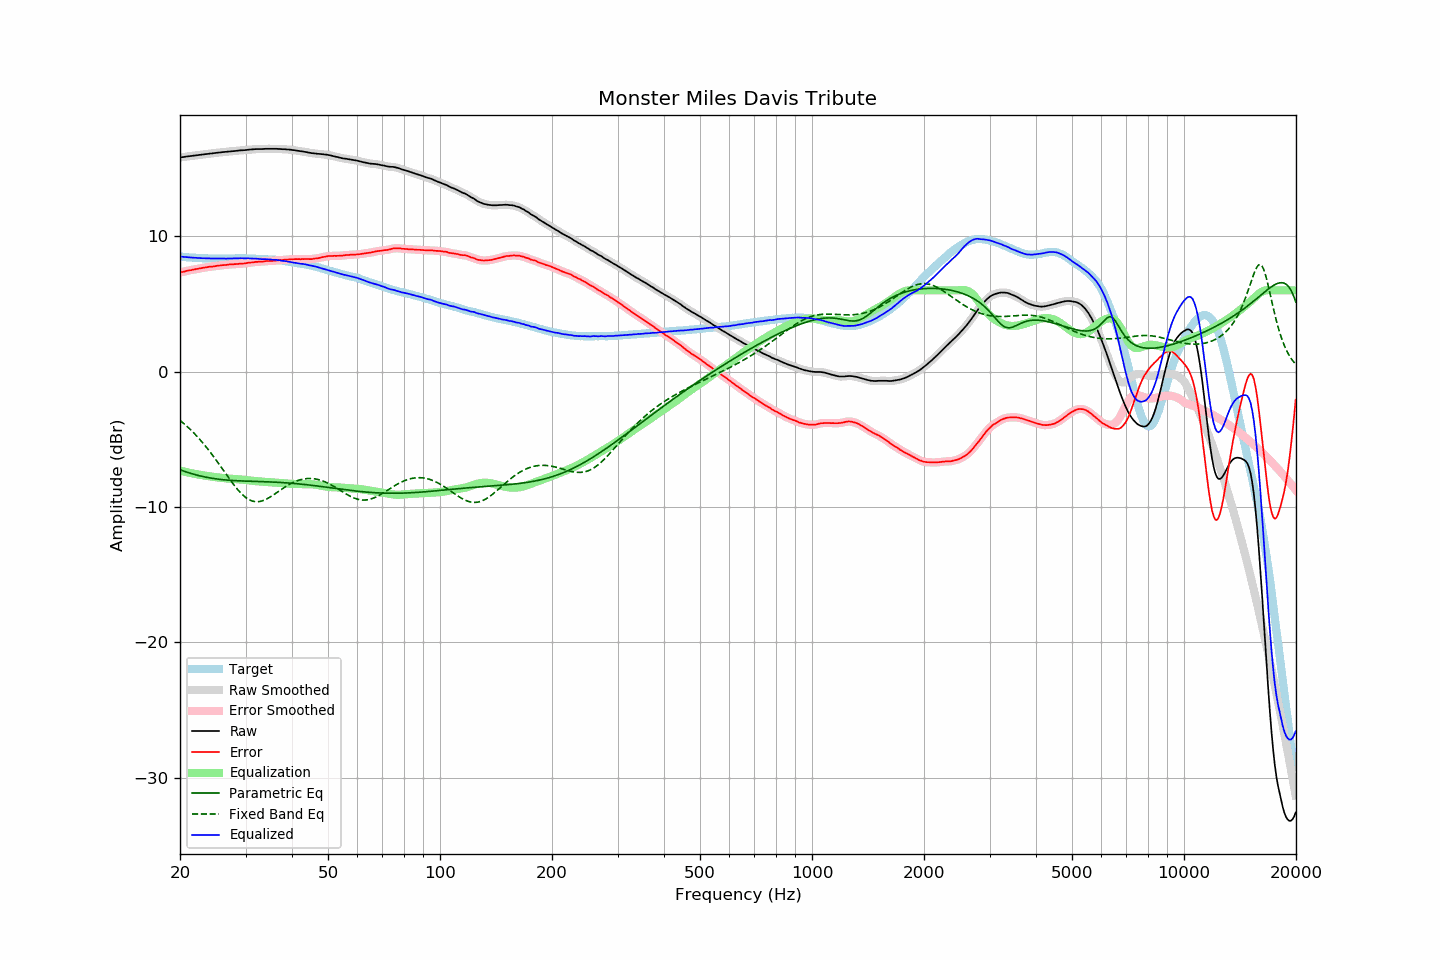

The file beside this chart, header and first rows:
frequency, raw, error, smoothed, error_smoothed, equalization, parametric_eq, fixed_band_eq, equalized_raw, equalized_smoothed, target
20.00, 15.81, 7.32, 15.81, 7.31, -7.32, -7.25, -3.60, 8.50, 8.50, 8.50
20.20, 15.83, 7.35, 15.83, 7.34, -7.34, -7.29, -3.70, 8.49, 8.49, 8.49
20.40, 15.84, 7.37, 15.85, 7.37, -7.37, -7.34, -3.80, 8.47, 8.47, 8.48
20.61, 15.86, 7.40, 15.86, 7.40, -7.40, -7.38, -3.90, 8.46, 8.46, 8.47
20.81, 15.88, 7.44, 15.88, 7.43, -7.43, -7.42, -4.01, 8.46, 8.45, 8.45
21.02, 15.89, 7.46, 15.90, 7.46, -7.45, -7.46, -4.12, 8.44, 8.44, 8.44
21.23, 15.91, 7.49, 15.91, 7.48, -7.48, -7.49, -4.23, 8.44, 8.43, 8.43
21.44, 15.92, 7.49, 15.93, 7.50, -7.50, -7.53, -4.34, 8.42, 8.42, 8.44
21.66, 15.94, 7.53, 15.94, 7.52, -7.53, -7.57, -4.46, 8.42, 8.42, 8.42
21.87, 15.95, 7.54, 15.96, 7.54, -7.55, -7.60, -4.58, 8.40, 8.41, 8.41
22.09, 15.97, 7.58, 15.97, 7.57, -7.57, -7.63, -4.71, 8.40, 8.40, 8.39
22.31, 15.98, 7.59, 15.99, 7.59, -7.59, -7.66, -4.84, 8.39, 8.39, 8.39
22.54, 16.00, 7.62, 16.00, 7.62, -7.61, -7.69, -4.97, 8.39, 8.39, 8.38
22.76, 16.01, 7.63, 16.01, 7.64, -7.64, -7.72, -5.10, 8.38, 8.38, 8.38
22.99, 16.03, 7.66, 16.03, 7.66, -7.66, -7.75, -5.24, 8.37, 8.37, 8.37
23.22, 16.04, 7.68, 16.05, 7.68, -7.68, -7.77, -5.38, 8.37, 8.37, 8.36
23.45, 16.06, 7.69, 16.06, 7.70, -7.70, -7.80, -5.53, 8.37, 8.37, 8.37
23.69, 16.07, 7.71, 16.08, 7.72, -7.71, -7.82, -5.67, 8.36, 8.36, 8.36
23.92, 16.09, 7.74, 16.09, 7.73, -7.73, -7.84, -5.83, 8.36, 8.36, 8.35
24.16, 16.10, 7.74, 16.10, 7.75, -7.75, -7.86, -5.98, 8.36, 8.36, 8.36
24.40, 16.11, 7.75, 16.12, 7.76, -7.76, -7.88, -6.14, 8.35, 8.35, 8.36
24.65, 16.13, 7.78, 16.13, 7.77, -7.78, -7.90, -6.30, 8.35, 8.35, 8.36
24.89, 16.14, 7.79, 16.15, 7.79, -7.79, -7.92, -6.46, 8.35, 8.35, 8.36
25.14, 16.16, 7.82, 16.16, 7.81, -7.81, -7.93, -6.62, 8.35, 8.35, 8.35
25.39, 16.17, 7.83, 16.17, 7.83, -7.82, -7.95, -6.79, 8.35, 8.35, 8.35
25.65, 16.18, 7.84, 16.19, 7.84, -7.84, -7.96, -6.96, 8.35, 8.35, 8.34
25.91, 16.20, 7.86, 16.20, 7.85, -7.85, -7.98, -7.12, 8.35, 8.35, 8.34
26.16, 16.21, 7.86, 16.21, 7.86, -7.87, -7.99, -7.29, 8.35, 8.35, 8.35
26.43, 16.22, 7.87, 16.22, 7.87, -7.88, -8.00, -7.46, 8.35, 8.35, 8.35
26.69, 16.23, 7.88, 16.24, 7.88, -7.89, -8.01, -7.63, 8.34, 8.35, 8.35
26.96, 16.25, 7.90, 16.25, 7.90, -7.90, -8.02, -7.80, 8.35, 8.35, 8.35
27.23, 16.26, 7.91, 16.26, 7.91, -7.91, -8.03, -7.96, 8.35, 8.35, 8.35
27.50, 16.27, 7.93, 16.27, 7.92, -7.92, -8.04, -8.13, 8.35, 8.36, 8.35
27.77, 16.28, 7.93, 16.28, 7.93, -7.93, -8.04, -8.29, 8.36, 8.36, 8.36
28.05, 16.29, 7.94, 16.29, 7.93, -7.94, -8.05, -8.44, 8.36, 8.36, 8.36
28.33, 16.30, 7.94, 16.30, 7.94, -7.94, -8.06, -8.59, 8.36, 8.36, 8.36
28.62, 16.31, 7.95, 16.32, 7.95, -7.95, -8.06, -8.73, 8.36, 8.37, 8.36
28.90, 16.33, 7.96, 16.33, 7.96, -7.96, -8.07, -8.87, 8.37, 8.37, 8.37
29.19, 16.34, 7.97, 16.34, 7.97, -7.97, -8.08, -8.99, 8.37, 8.37, 8.37
29.48, 16.34, 7.97, 16.35, 7.98, -7.98, -8.08, -9.11, 8.36, 8.37, 8.37
29.78, 16.35, 7.99, 16.35, 7.99, -7.99, -8.08, -9.21, 8.36, 8.36, 8.37
30.08, 16.36, 8.00, 16.37, 8.00, -8.01, -8.09, -9.31, 8.36, 8.36, 8.37
30.38, 16.38, 8.03, 16.38, 8.02, -8.02, -8.09, -9.39, 8.36, 8.36, 8.35
30.68, 16.39, 8.04, 16.39, 8.04, -8.04, -8.10, -9.46, 8.36, 8.36, 8.35
30.99, 16.40, 8.05, 16.40, 8.05, -8.05, -8.10, -9.52, 8.35, 8.35, 8.35
31.30, 16.41, 8.06, 16.41, 8.07, -8.07, -8.10, -9.56, 8.35, 8.35, 8.35
31.61, 16.42, 8.08, 16.42, 8.08, -8.08, -8.11, -9.59, 8.34, 8.34, 8.35
31.93, 16.43, 8.11, 16.43, 8.10, -8.09, -8.11, -9.61, 8.34, 8.34, 8.32
32.24, 16.43, 8.10, 16.43, 8.11, -8.10, -8.12, -9.61, 8.33, 8.33, 8.33
32.57, 16.43, 8.11, 16.43, 8.11, -8.11, -8.12, -9.60, 8.32, 8.32, 8.32
32.89, 16.43, 8.12, 16.43, 8.11, -8.12, -8.12, -9.58, 8.31, 8.31, 8.32
33.22, 16.43, 8.12, 16.44, 8.12, -8.13, -8.13, -9.55, 8.30, 8.31, 8.32
33.55, 16.44, 8.13, 16.44, 8.13, -8.14, -8.13, -9.51, 8.30, 8.30, 8.31
33.89, 16.45, 8.15, 16.45, 8.15, -8.15, -8.14, -9.46, 8.31, 8.30, 8.30
34.23, 16.45, 8.17, 16.45, 8.16, -8.15, -8.14, -9.40, 8.30, 8.30, 8.29
34.57, 16.45, 8.17, 16.45, 8.17, -8.16, -8.14, -9.34, 8.29, 8.29, 8.28
34.92, 16.45, 8.18, 16.45, 8.17, -8.17, -8.15, -9.27, 8.28, 8.28, 8.27
35.27, 16.45, 8.16, 16.45, 8.18, -8.18, -8.15, -9.20, 8.27, 8.27, 8.29
35.62, 16.45, 8.19, 16.45, 8.18, -8.19, -8.16, -9.12, 8.26, 8.27, 8.27
35.97, 16.45, 8.19, 16.45, 8.19, -8.20, -8.17, -9.04, 8.26, 8.26, 8.26
... 635 more rows
